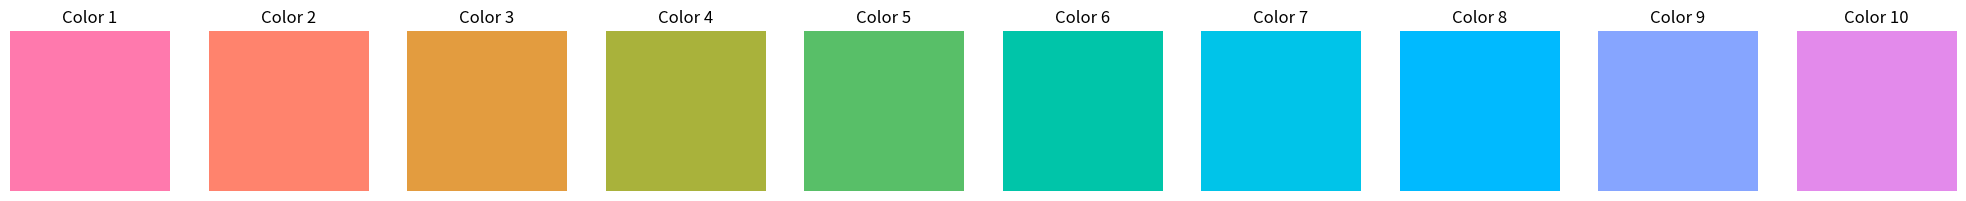
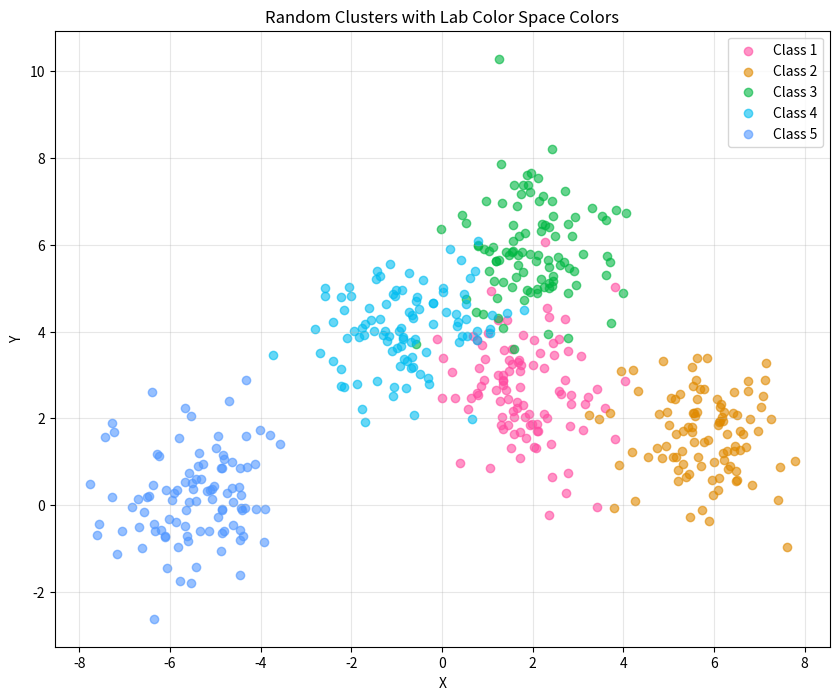

Python code for these plots, in order:
def get_colors(n, L=70, C=60):
    """
    Get colors evenly distributed in hue at constant lightness and chroma
    
    Args:
        n: Number of colors to generate
        L: Lightness value (0-100)
        C: Chroma/saturation value (0-128 recommended)
    
    Returns:
        List of RGB colors
    """
    import numpy as np
    
    colors = []
    
    # Distribute hue angles evenly
    hue_angles = np.linspace(0, 360, n, endpoint=False)
    
    for h in hue_angles:
        # Convert LCh to Lab
        LCh = np.array([L, C, h])
        Lab = LCHab_to_Lab(LCh)
        
        # Convert to RGB
        XYZ = Lab_to_XYZ(Lab)
        RGB = XYZ_to_sRGB(XYZ)
        RGB = np.clip(RGB, 0, 1)  # Ensure valid RGB
        
        colors.append(RGB)
        
    return colors

def LCHab_to_Lab(LCh):
    """Convert from CIE LCh to CIE Lab"""
    import numpy as np
    L, C, h = LCh
    h_rad = np.radians(h)
    a = C * np.cos(h_rad)
    b = C * np.sin(h_rad)
    return np.array([L, a, b])

def Lab_to_XYZ(Lab):
    """Convert from CIE Lab to CIE XYZ"""
    import numpy as np
    L, a, b = Lab
    
    # D65 white point
    Xn, Yn, Zn = 0.95047, 1.0, 1.08883
    
    fy = (L + 16) / 116
    fx = a / 500 + fy
    fz = fy - b / 200
    
    def f_inv(t):
        delta = 6/29
        if t > delta:
            return t**3
        else:
            return 3 * delta**2 * (t - 4/29)
    
    X = Xn * f_inv(fx)
    Y = Yn * f_inv(fy)
    Z = Zn * f_inv(fz)
    
    return np.array([X, Y, Z])

def XYZ_to_sRGB(XYZ):
    """Convert from CIE XYZ to sRGB"""
    import numpy as np
    X, Y, Z = XYZ
    
    # XYZ to linear RGB
    r = 3.2404542 * X - 1.5371385 * Y - 0.4985314 * Z
    g = -0.9692660 * X + 1.8760108 * Y + 0.0415560 * Z
    b = 0.0556434 * X - 0.2040259 * Y + 1.0572252 * Z
    
    # Linear RGB to sRGB (gamma correction)
    def to_sRGB(c):
        if c <= 0.0031308:
            return 12.92 * c
        else:
            return 1.055 * c**(1/2.4) - 0.055
    
    R = to_sRGB(r)
    G = to_sRGB(g)
    B = to_sRGB(b)
    
    return np.array([R, G, B])

# Usage example
if __name__ == "__main__":
    import numpy as np
    import matplotlib.pyplot as plt
    
    # Demonstrate color generation
    colors = get_colors(10)
    plt.figure(figsize=(2*len(colors), 2))
    
    for i, color in enumerate(colors):
        plt.subplot(1, len(colors), i+1)
        plt.imshow([[color]])
        plt.axis('off')
        plt.title(f'Color {i+1}')
        
    plt.tight_layout()
    plt.show()

    # Demonstrate color usage in scatter plot
    n_classes = 5
    n_points = 100

    data = []
    labels = []
    for i in range(n_classes):
        center = np.random.randn(2) * 3
        points = center + np.random.randn(n_points, 2)
        data.append(points)
        labels.extend([i] * n_points)

    data = np.vstack(data)
    labels = np.array(labels)

    # Get colors
    colors = get_colors(n_classes, L=65, C=80)

    # Create scatter plot
    plt.figure(figsize=(10, 8))

    for i in range(n_classes):
        mask = labels == i
        plt.scatter(data[mask, 0], data[mask, 1], 
                c=[colors[i]], 
                label=f'Class {i+1}',
                alpha=0.6)

    plt.xlabel('X')
    plt.ylabel('Y')
    plt.title('Random Clusters with Lab Color Space Colors')
    plt.legend()
    plt.grid(True, alpha=0.3)
    plt.show()
